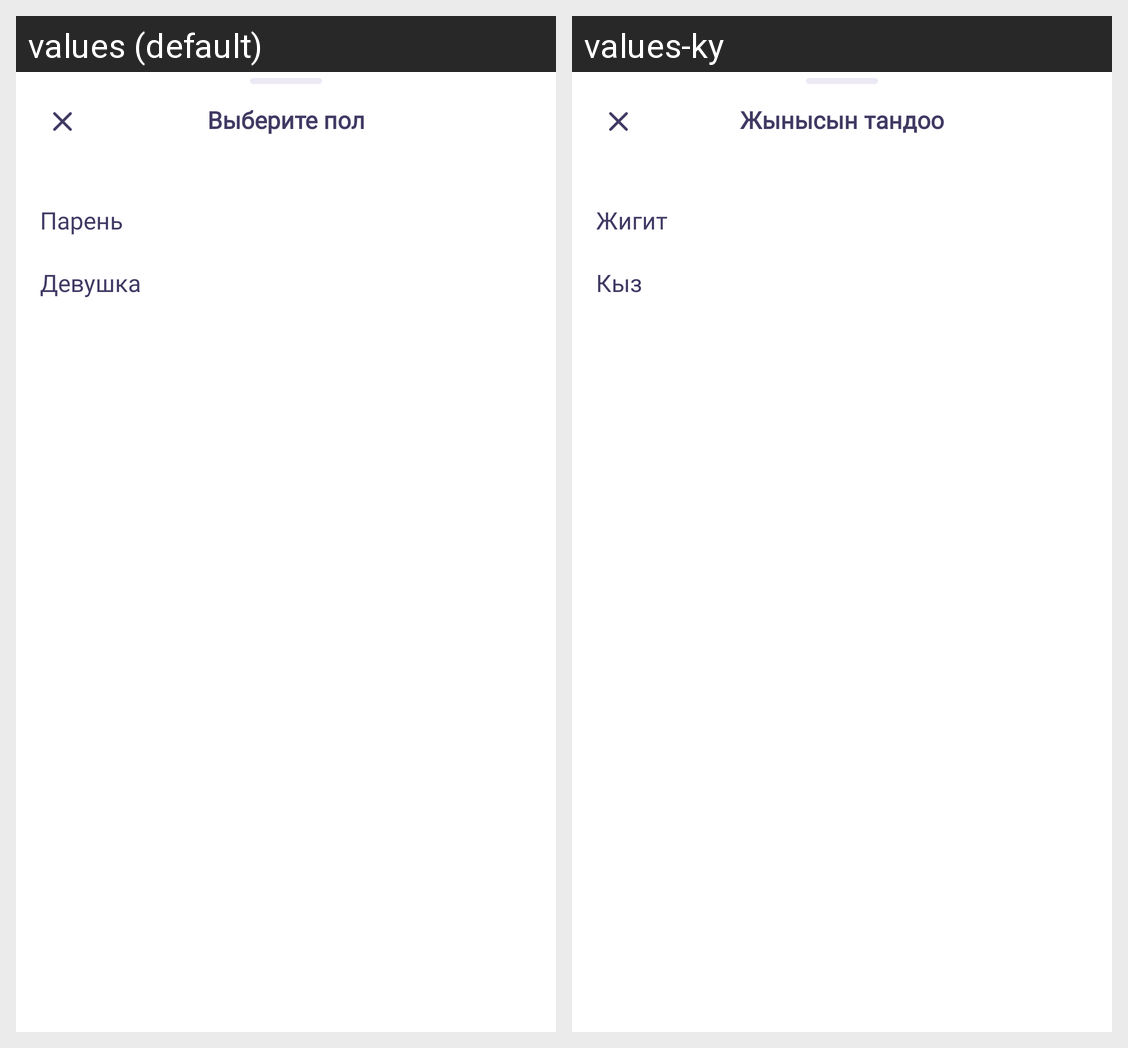

Here is an Android app screen in its default locale and in the app's own translations. Write out the translated-string differences for the strings that appear on this screen.
Android screen res/layout/bottom_sheet_gender.xml rendered under 2 locales, left to right: values (default), values-ky. Device: Nexus 5 (rendered at 1080×1920; each locale shown at half size, 540×960, under a caption strip naming it); theme Theme.Girls4Girls.
Strings drawn on this screen, with the default value and each locale's value (text and hints the layout hard-codes, and strings that could not be matched under every locale, appear in the picture but are not listed):

boy
  values: Парень
  values-ky: Жигит

choose_gender
  values: Выберите пол
  values-ky: Жынысын тандоо

girl
  values: Девушка
  values-ky: Кыз
